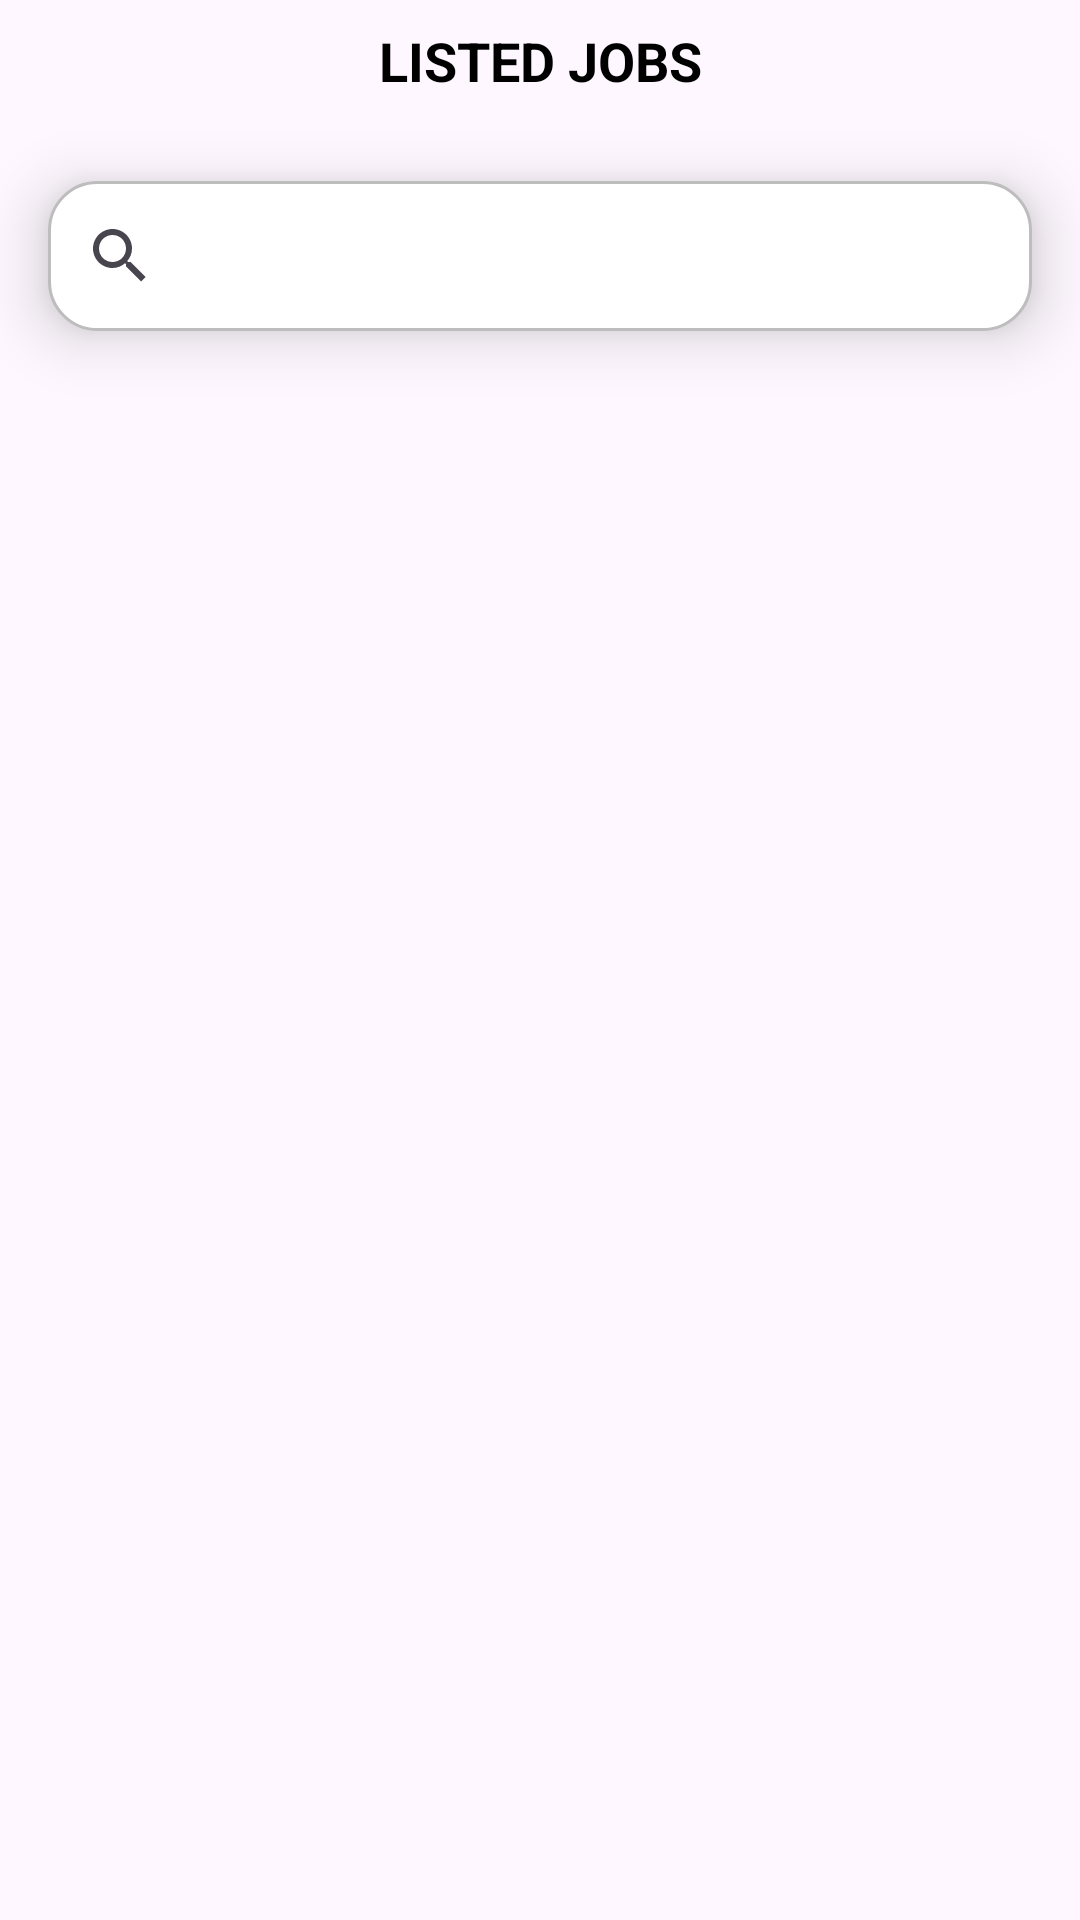

This screen was rendered from an Android layout file. Write that file and the resources it references.
<!-- AndroidManifest.xml: application theme Theme.JobEasy -->
<!-- res/layout/fragment_jobs.xml -->
<?xml version="1.0" encoding="utf-8"?>
<androidx.constraintlayout.widget.ConstraintLayout xmlns:android="http://schemas.android.com/apk/res/android"
    xmlns:app="http://schemas.android.com/apk/res-auto"
    android:layout_width="match_parent"
    android:layout_height="match_parent">

    <TextView
        android:id="@+id/tvJobs"
        android:layout_width="match_parent"
        android:layout_height="wrap_content"
        android:gravity="center"
        android:padding="8dp"
        android:text="LISTED JOBS"
        android:textColor="@color/black"
        android:textSize="18sp"
        android:textStyle="bold"
        app:layout_constraintBottom_toTopOf="@+id/searchView"
        app:layout_constraintEnd_toEndOf="parent"
        app:layout_constraintHorizontal_bias="0.5"
        app:layout_constraintStart_toStartOf="parent"
        app:layout_constraintTop_toTopOf="parent"
        app:layout_constraintVertical_bias="0.5" />

    <androidx.appcompat.widget.SearchView
        android:id="@+id/searchView"
        android:layout_width="0dp"
        android:layout_height="50dp"
        android:layout_marginStart="16dp"
        android:layout_marginTop="20dp"
        android:layout_marginEnd="16dp"
        android:background="@drawable/searchview_outline"
        android:clickable="true"
        android:elevation="12dp"
        android:focusable="true"
        android:focusableInTouchMode="true"
        android:gravity="center"
        android:importantForAccessibility="yes"
        android:queryHint="Search jobs by title or company"
        app:layout_constraintEnd_toEndOf="parent"
        app:layout_constraintStart_toStartOf="parent"
        app:layout_constraintTop_toBottomOf="@+id/tvJobs"
        app:queryBackground="@color/WhiteSmoke" />

    <androidx.recyclerview.widget.RecyclerView
        android:id="@+id/rvJobs"
        android:layout_width="match_parent"
        android:layout_height="0dp"
        android:layout_marginStart="8dp"
        android:layout_marginTop="8dp"
        android:layout_marginEnd="8dp"
        android:background="@color/WhiteSmoke"
        android:padding="10dp"
        android:paddingBottom="64dp"
        app:layout_constraintBottom_toBottomOf="parent"
        app:layout_constraintEnd_toEndOf="parent"
        app:layout_constraintStart_toStartOf="parent"
        app:layout_constraintTop_toBottomOf="@id/searchView" />

    <TextView
        android:id="@+id/tvEmptyState"
        android:layout_width="wrap_content"
        android:layout_height="wrap_content"
        android:gravity="center"
        android:text="@string/no_jobs_found"
        android:visibility="gone"
        app:layout_constraintBottom_toBottomOf="@id/rvJobs"
        app:layout_constraintEnd_toEndOf="parent"
        app:layout_constraintStart_toStartOf="parent"
        app:layout_constraintTop_toTopOf="@id/rvJobs" />

    <TextView
        android:id="@+id/loadingText"
        android:layout_width="wrap_content"
        android:layout_height="wrap_content"
        android:text="@string/loading"
        android:textColor="@android:color/darker_gray"
        android:visibility="gone"
        app:layout_constraintBottom_toBottomOf="parent"
        app:layout_constraintEnd_toEndOf="parent"
        app:layout_constraintStart_toStartOf="parent"
        app:layout_constraintTop_toTopOf="parent" />

    <ProgressBar
        android:id="@+id/progressBar"
        android:layout_width="wrap_content"
        android:layout_height="wrap_content"
        android:visibility="gone"
        app:layout_constraintBottom_toBottomOf="parent"
        app:layout_constraintEnd_toEndOf="parent"
        app:layout_constraintStart_toStartOf="parent"
        app:layout_constraintTop_toTopOf="parent" />

</androidx.constraintlayout.widget.ConstraintLayout>
<!-- resources referenced by this layout -->
<resources>
  <!-- drawable searchview_outline (drawable) -->
  <?xml version="1.0" encoding="utf-8"?>
  <shape xmlns:android="http://schemas.android.com/apk/res/android"
      android:shape="rectangle">
      <solid android:color="@color/white" />
      <stroke
          android:width="1dp"
          android:color="#BDBDBD" /> 
      <corners android:radius="16dp" />
  </shape>
  <string name="loading">Loading...</string>
  <string name="no_jobs_found">No Jobs Found!</string>
  <style name="Theme.JobEasy" parent="Base.Theme.JobEasy" />
  <style name="Base.Theme.JobEasy" parent="Theme.Material3.DayNight.NoActionBar">
          
          
      </style>
  <!-- not gathered from this repository: default colours our renderer supplied (Android Studio template values) -->
  <color name="black">#FF000000</color>
  <color name="white">#FFFFFFFF</color>
</resources>
